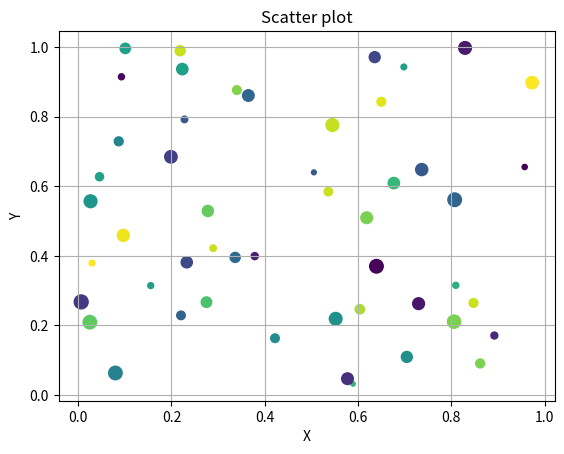

The script that saved this image:
import matplotlib.pyplot as plt
import random

random.seed(42)

x = [random.random() for _ in range(50)]
y = [random.random() for _ in range(50)]

colors = [random.random() for _ in range(50)]
sizes = [random.randint(10,100) for _ in range(50)]

plt.scatter(x,y,c = colors,s = sizes,marker = 'o')
plt.xlabel("X")
plt.ylabel("Y")
plt.title("Scatter plot")
plt.grid(True)
plt.show()
